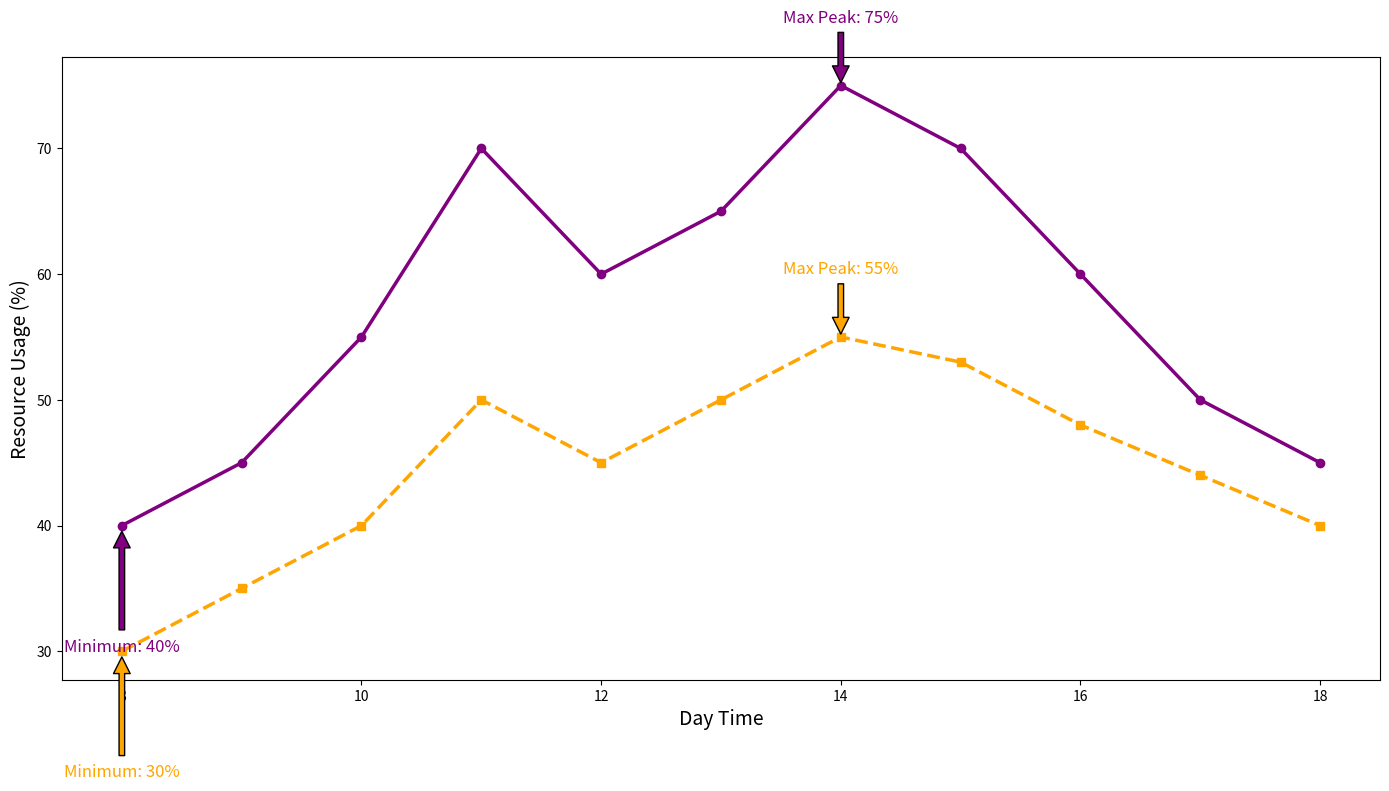

Source code (Python):
import matplotlib.pyplot as plt
import numpy as np

hours = np.array([8, 9, 10, 11, 12, 13, 14, 15, 16, 17, 18])
cpu_usage = np.array([40, 45, 55, 70, 60, 65, 75, 70, 60, 50, 45])
ram_usage = np.array([30, 35, 40, 50, 45, 50, 55, 53, 48, 44, 40])

fig, ax = plt.subplots(figsize=(14, 8))

ax.plot(hours, cpu_usage, color='purple', marker='o', linestyle='-', linewidth=2.5)
ax.plot(hours, ram_usage, color='orange', marker='s', linestyle='--', linewidth=2.5)

# Randomly changed text elements
ax.set_xlabel("Day Time", fontsize=14)
ax.set_ylabel("Resource Usage (%)", fontsize=14)

for usage, color in zip([cpu_usage, ram_usage], ['purple', 'orange']):
    peak_hour = hours[np.argmax(usage)]
    peak_value = np.max(usage)
    ax.annotate(f'Max Peak: {peak_value}%', xy=(peak_hour, peak_value), xytext=(peak_hour, peak_value+5),
                arrowprops=dict(facecolor=color, shrink=0.05), fontsize=12, color=color, ha='center')

    low_hour = hours[np.argmin(usage)]
    low_value = np.min(usage)
    ax.annotate(f'Minimum: {low_value}%', xy=(low_hour, low_value), xytext=(low_hour, low_value-10),
                arrowprops=dict(facecolor=color, shrink=0.05), fontsize=12, color=color, ha='center')

plt.tight_layout()
plt.show()
